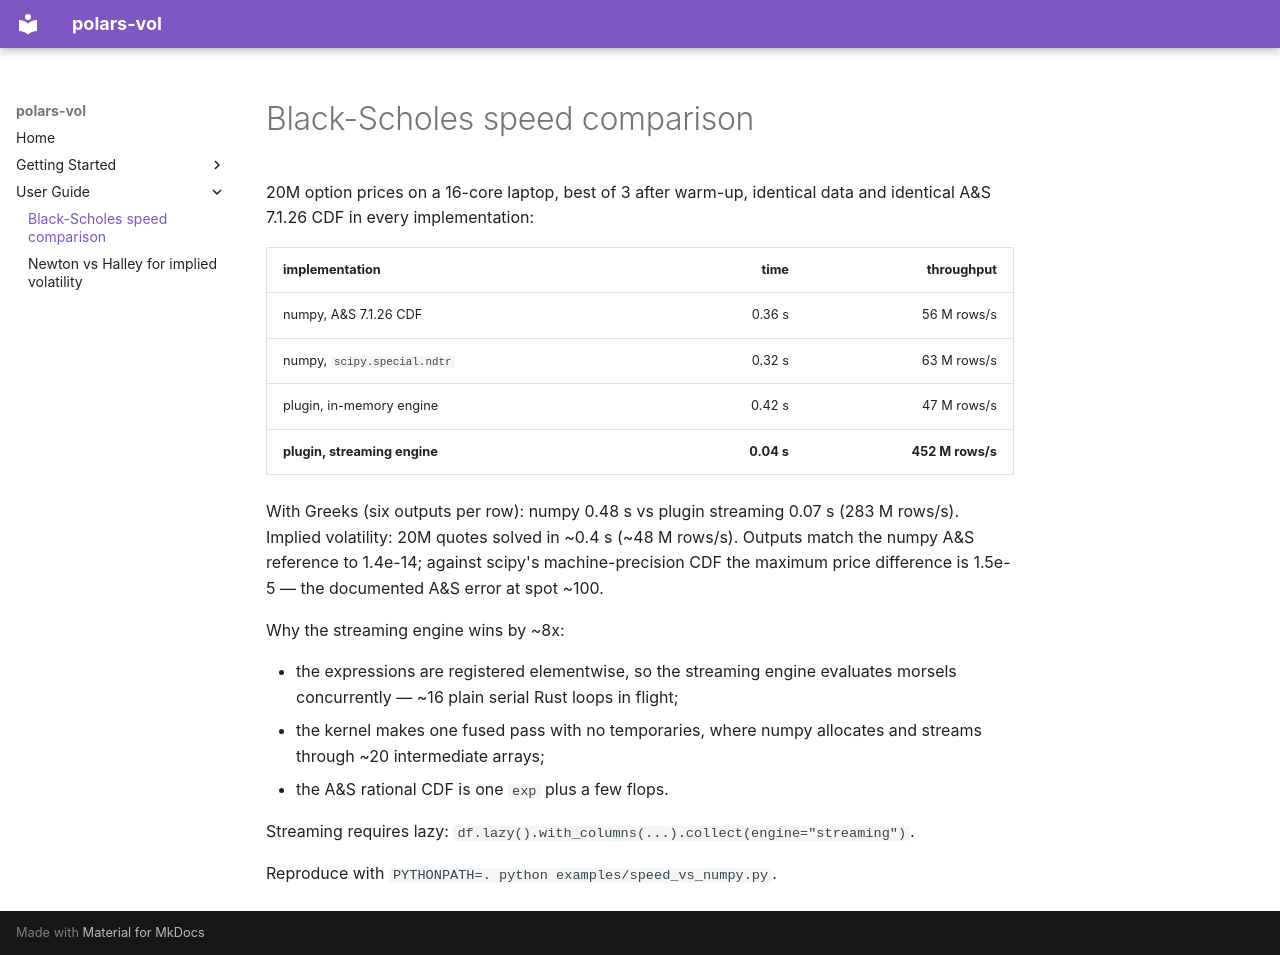

repository: p3i0t/polars_vol · page: black_scholes_speed/index.html · generator: mkdocs

# Black-Scholes speed comparison

20M option prices on a 16-core laptop, best of 3 after warm-up, identical
data and identical A&S 7.1.26 CDF in every implementation:

| implementation | time | throughput |
|---|---:|---:|
| numpy, A&S 7.1.26 CDF | 0.36 s | 56 M rows/s |
| numpy, `scipy.special.ndtr` | 0.32 s | 63 M rows/s |
| plugin, in-memory engine | 0.42 s | 47 M rows/s |
| **plugin, streaming engine** | **0.04 s** | **452 M rows/s** |

With Greeks (six outputs per row): numpy 0.48 s vs plugin streaming 0.07 s
(283 M rows/s). Implied volatility: 20M quotes solved in ~0.4 s (~48 M
rows/s). Outputs match the numpy A&S reference to 1.4e-14; against scipy's
machine-precision CDF the maximum price difference is 1.5e-5 — the
documented A&S error at spot ~100.

Why the streaming engine wins by ~8x:

- the expressions are registered elementwise, so the streaming engine
  evaluates morsels concurrently — ~16 plain serial Rust loops in flight;
- the kernel makes one fused pass with no temporaries, where numpy
  allocates and streams through ~20 intermediate arrays;
- the A&S rational CDF is one `exp` plus a few flops.

Streaming requires lazy:
`df.lazy().with_columns(...).collect(engine="streaming")`.

Reproduce with `PYTHONPATH=. python examples/speed_vs_numpy.py`.
